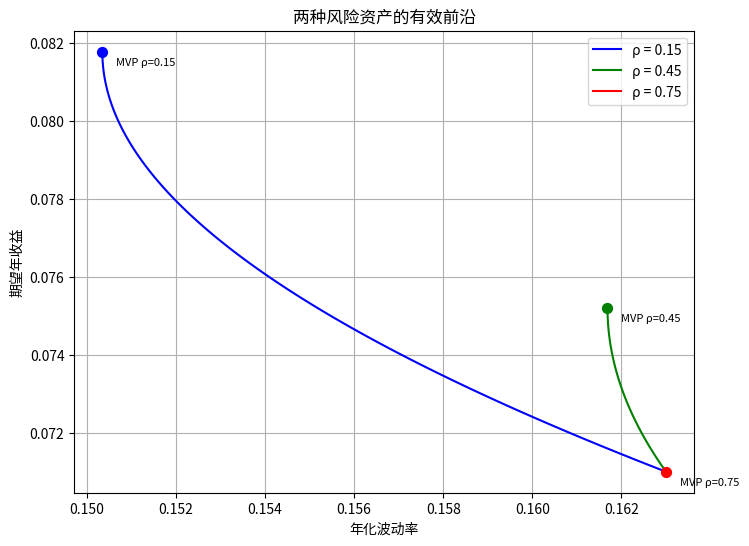

The matplotlib source for this figure:
import numpy as np
import matplotlib.pyplot as plt

# 资产参数
mu = np.array([0.071, 0.124])
sigma = np.array([0.163, 0.289])
rhos = [0.15, 0.45, 0.75]
target_return = 0.10

# 存储结果
result = {}

# 计算 MVP 和有效前沿的函数
def portfolio_stats(w1, mu, sigma, rho):
    w2 = 1 - w1
    ret = w1 * mu[0] + w2 * mu[1]
    var = (w1 * sigma[0])**2 + (w2 * sigma[1])**2 + 2 * w1 * w2 * rho * sigma[0] * sigma[1]
    return ret, np.sqrt(var)

# 准备画图
fig, ax = plt.subplots(figsize=(8, 6))
colors = ['b', 'g', 'r']
for i, rho in enumerate(rhos):
    # 生成所有权重组合的收益和风险
    w1_range = np.linspace(0, 1, 500)
    rets = []
    vols = []
    for w1 in w1_range:
        ret, vol = portfolio_stats(w1, mu, sigma, rho)
        rets.append(ret)
        vols.append(vol)
    rets = np.array(rets)
    vols = np.array(vols)

    # 计算最小方差组合
    cov12 = rho * sigma[0] * sigma[1]
    var1 = sigma[0]**2
    var2 = sigma[1]**2
    w1_mvp = (var2 - cov12) / (var1 + var2 - 2 * cov12)
    w1_mvp = np.clip(w1_mvp, 0, 1)   # MVP 权重可能超出[0,1]？在此题不会
    ret_mvp, vol_mvp = portfolio_stats(w1_mvp, mu, sigma, rho)

    # 分离有效前沿（收益高于MVP的部分）
    idx_mvp = np.argmin(vols)
    frontier_ret = rets[idx_mvp:]
    frontier_vol = vols[idx_mvp:]

    # 画有效前沿
    ax.plot(frontier_vol, frontier_ret, color=colors[i], label=f'ρ = {rho}')
    # 标出 MVP
    ax.scatter(vol_mvp, ret_mvp, color=colors[i], marker='o', s=50, zorder=5)
    ax.annotate(f'MVP ρ={rho}', (vol_mvp, ret_mvp),
                textcoords="offset points", xytext=(10, -10), fontsize=8)

    # 对 ρ=0.45 保存要求的数据
    if rho == 0.45:
        result['mvp_vol_at_rho45'] = round(vol_mvp, 4)   # 0.1617
        # 目标收益 10% 的组合
        w1_target = (mu[1] - target_return) / (mu[1] - mu[0])
        w1_target = np.clip(w1_target, 0, 1)
        ret_target, vol_target = portfolio_stats(w1_target, mu, sigma, rho)
        result['frontier_vol_at_target'] = round(vol_target, 4)  # 0.2024

ax.set_xlabel('年化波动率')
ax.set_ylabel('期望年收益')
ax.set_title('两种风险资产的有效前沿')
ax.legend()
ax.grid(True)

# 保存图片
figure_path = './efficient_frontier.png'
fig.savefig(figure_path, dpi=150)
plt.close(fig)
result['figure_path'] = figure_path

print(result)
